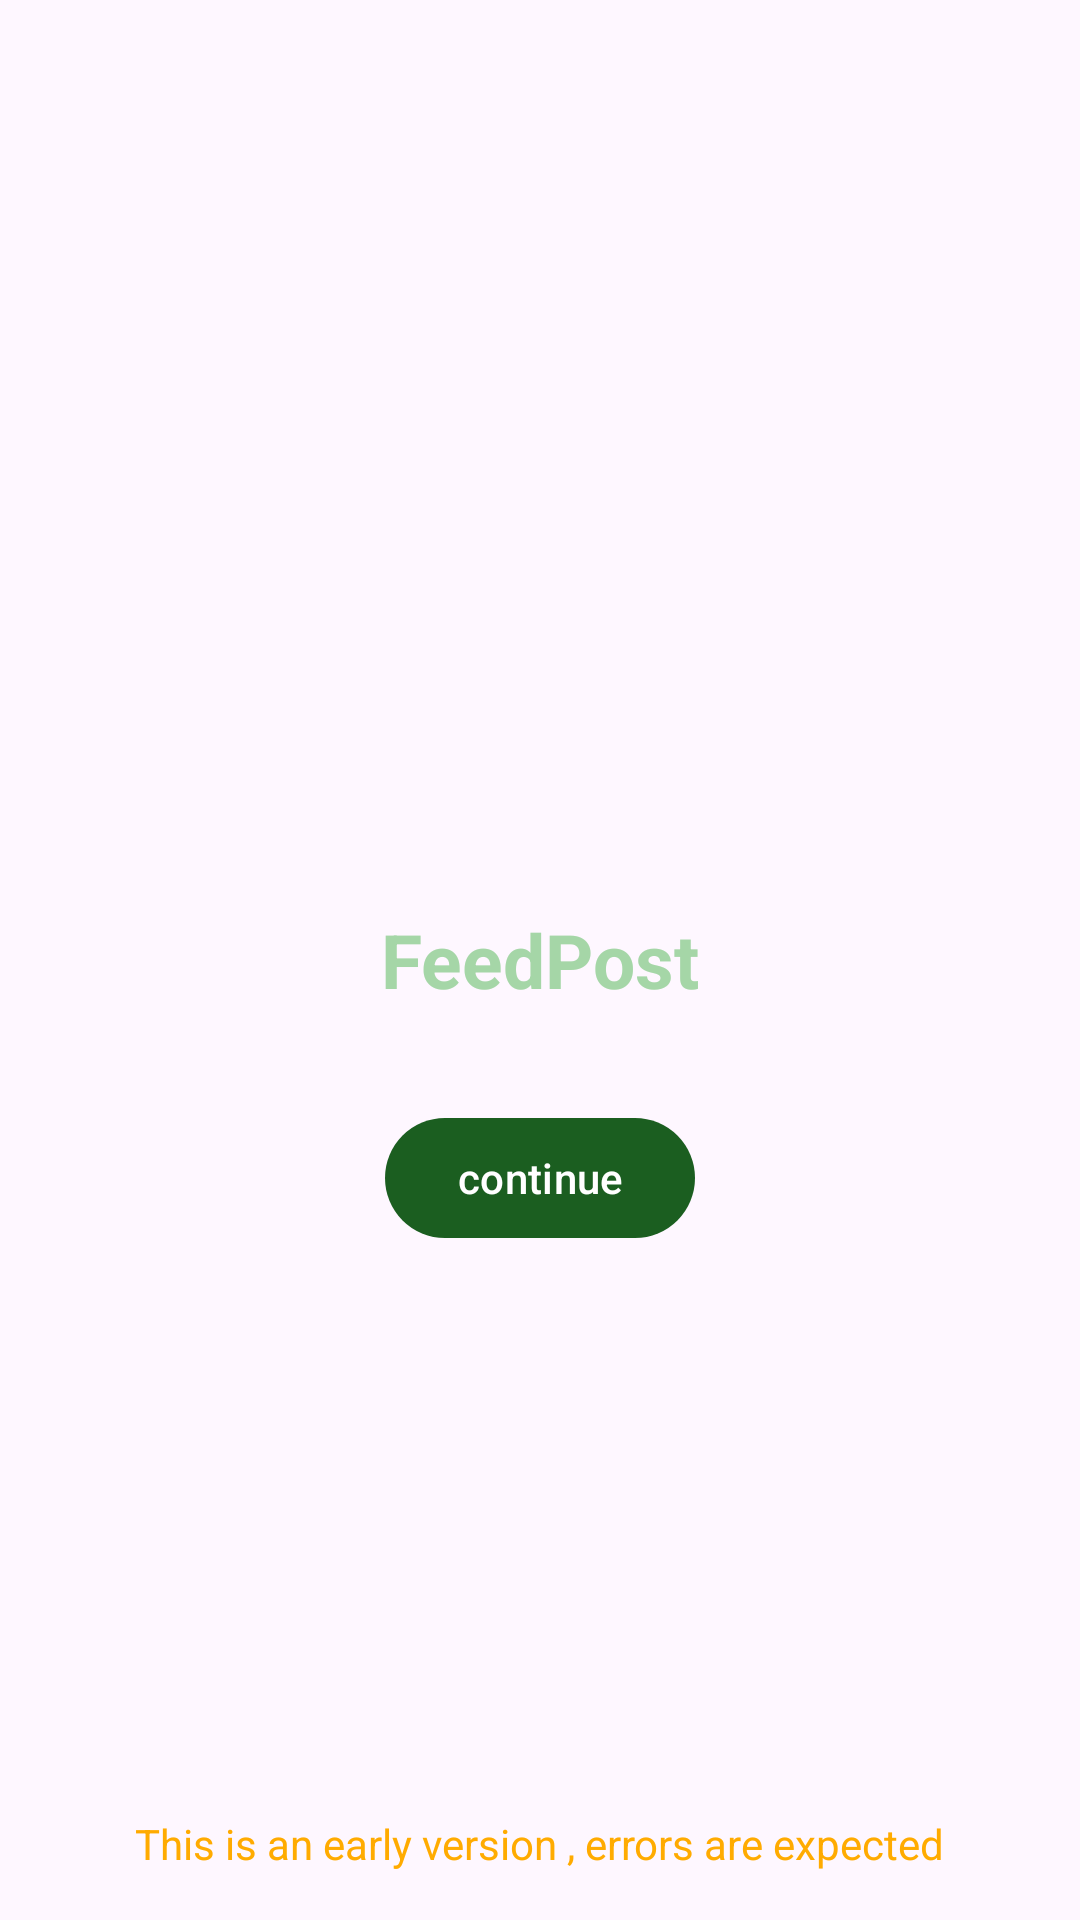

Android layout source for this screen:
<!-- AndroidManifest.xml: application theme AppTheme -->
<!-- res/layout/activity_spalash_screen.xml -->
<?xml version="1.0" encoding="utf-8"?>
<ScrollView
    android:id="@+id/scrollViewBg"
    xmlns:android="http://schemas.android.com/apk/res/android"
    xmlns:app="http://schemas.android.com/apk/res-auto"
    xmlns:tools="http://schemas.android.com/tools"
    android:layout_width="match_parent"
    android:layout_height="match_parent"
    android:layout_gravity="center"
    android:fillViewport="true"
    android:orientation="vertical"
    tools:context=".SplashActivities.splashScreen">
    <RelativeLayout
        android:layout_width="match_parent"
        android:layout_height="wrap_content">
        <ProgressBar
            android:id="@+id/progressBar"
            android:visibility="gone"
            android:layout_alignParentTop="true"
            android:layout_alignParentEnd="true"
            android:layout_margin="@dimen/commonMargin"
            android:layout_width="30dp"
            android:layout_height="30dp"/>
        <ImageView
            android:id="@+id/iconLogo"
            android:src="@drawable/feedpost"
            android:layout_width="100dp"
            android:layout_height="100dp"
            android:layout_above="@+id/appName"
            android:layout_centerVertical="true"
            android:layout_centerHorizontal="true"
            android:contentDescription="@string/app_name" />
        <TextView
            android:id="@+id/appName"
            android:layout_width="wrap_content"
            android:layout_height="wrap_content"
            android:layout_centerInParent="true"
            android:textStyle="bold"
            android:padding="@dimen/commonMargin"
            android:text="@string/app_name"
            android:textColor="@color/green_light"
            android:textSize="25sp"/>
        <com.google.android.material.button.MaterialButton
            android:layout_below="@+id/appName"
            android:id="@+id/consentButton"
            android:layout_centerHorizontal="true"
            android:layout_margin="@dimen/commonMargin"
            android:layout_width="wrap_content"
            android:layout_height="wrap_content"
            android:text="@string/proceed"/>
        <TextView
            android:id="@+id/earlyVersionMessege"
            android:textColor="@color/orange"
            android:layout_centerHorizontal="true"
            android:layout_alignParentBottom="true"
            android:layout_margin="@dimen/commonMargin"
            android:layout_width="wrap_content"
            android:layout_height="wrap_content"
            android:text="@string/earlyTxt"/>
    </RelativeLayout>
</ScrollView>
<!-- resources referenced by this layout -->
<resources>
  <color name="green_light">#A5D6A7</color>
  <color name="orange">#FFAB00</color>
  <dimen name="commonMargin">16dp</dimen>
  <string name="app_name">FeedPost</string>
      // splash screen res
  <string name="earlyTxt">This is an early version , errors are expected</string>
  
      // string resources
  <string name="proceed">continue</string>
  <style name="AppTheme" parent="Theme.Material3.DayNight">
          
          <item name="colorPrimary">@color/green</item>
          <item name="colorPrimaryVariant">@color/green_dark</item>
          <item name="colorOnPrimary">@color/white</item>
          
          <item name="colorSecondary">@color/blue</item>
          <item name="colorSecondaryVariant">@color/blue_dark</item>
          <item name="colorOnSecondary">@color/black</item>
          
          <item name="android:statusBarColor">?attr/colorPrimaryVariant</item>
      </style>
  <color name="green">#1B5E20</color>
  <color name="green_dark">#003300</color>
  <color name="white">#FFFFFFFF</color>
  <color name="blue">#0288D1</color>
  <color name="blue_dark">#005B9F</color>
  <color name="black">#FF000000</color>
</resources>
